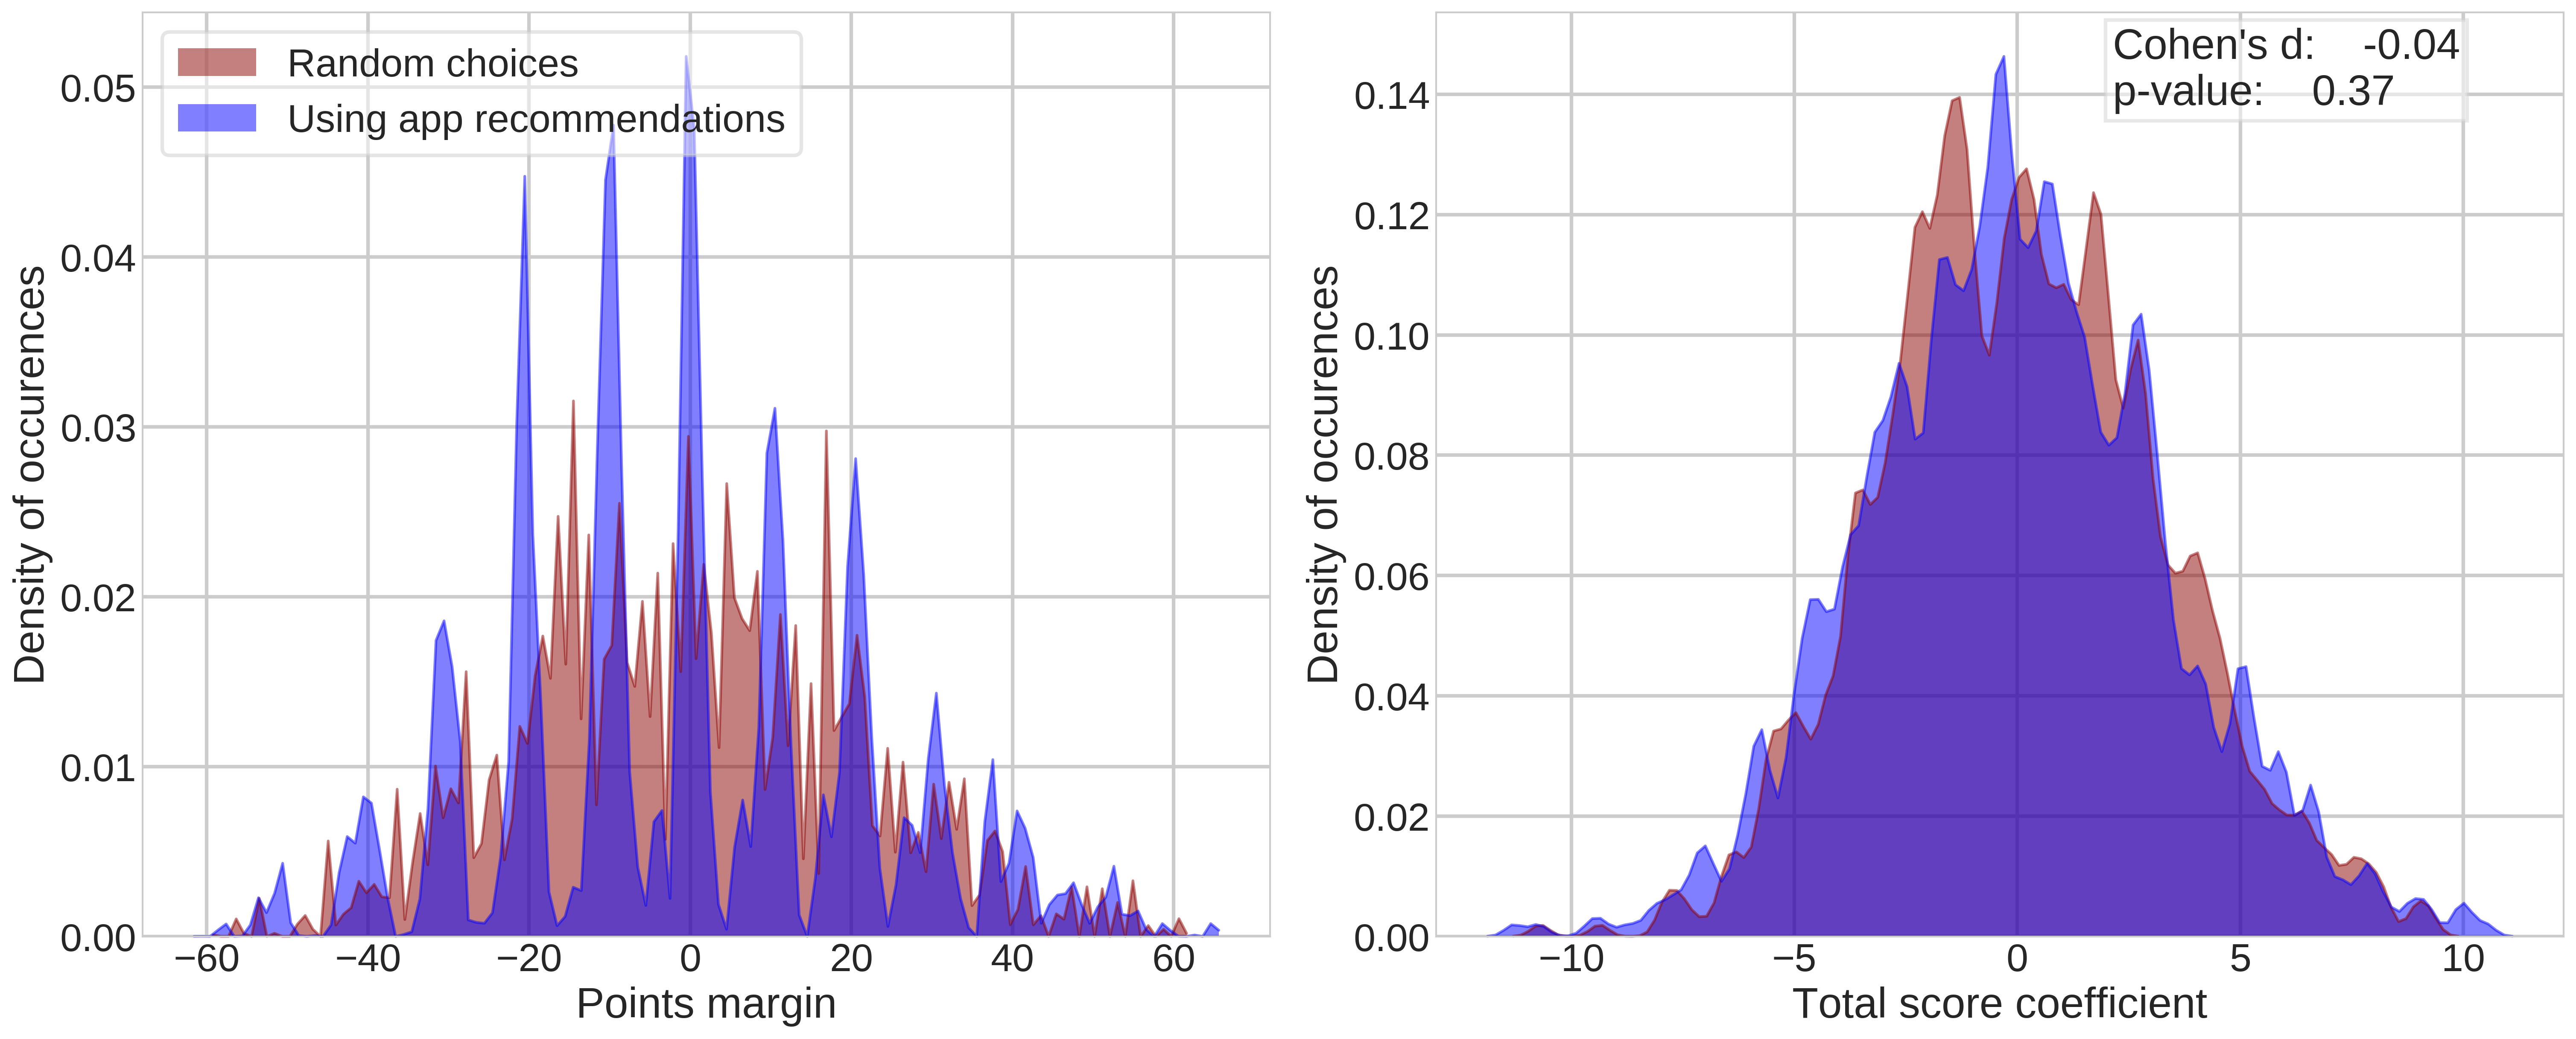

Source data for this figure (header and first rows):
, round_0, round_1, round_2, round_3, round_4, ranks, score_0, score_1, score_2, score_3, score_4
0, 1.486, 1.567, 1.356, 2.023, 2.102, 32.0, 17.0, 14.25, 16.0, 16.0, 21.0
1, -0.2047, 0.2337, -0.1895, 0.1877, -0.06404, 50.0, 4.0, 7.5, 0.0, 0.0, 0.0
2, 0.1629, 0.9674, 0.5813, 1.229, 0.642, 39.0, 4.6, 6.25, 4.333, -2.0, -4.0
3, 2.113, 0.3295, 0.4972, 1.955, 1.518, 75.0, 6.8, -2.5, -3.333, 10.0, 10.0
4, 3.628, 4.415, 2.815, 2.529, 2.031, 97.0, 11.6, 14.0, 1.0, -4.0, -9.0
5, -4.005, -4.293, -4.556, -4.164, -4.645, 86.0, -21.4, -23.75, -21.67, -21.5, -22.0
6, 1.853, 1.807, 1.445, 1.653, 2.162, 54.0, -2.2, 1.5, -7.0, -6.5, 3.0
7, 2.718, 1.632, 0.5197, 0.2481, 0.4218, 111.0, 20.2, 17.0, 15.33, 13.5, 10.0
8, 1.946, 2.074, 1.869, 2.272, 2.573, 42.0, 10.8, 15.75, 20.33, 20.5, 21.0
9, 1.065, -0.3987, -1.105, -1.44, -1.609, 118.0, 0.2, -11.5, -19.33, -24.0, -28.0
10, 0.3639, 0.8479, 1.801, 1.353, 1.374, 22.0, 0.6, 1.0, 4.667, 1.0, 1.0
11, 4.587, 4.897, 4.653, 4.425, 3.65, 94.0, 29.0, 31.0, 31.33, 36.0, 30.0
12, -7.034, -7.519, -9.029, -9.695, -9.567, 117.0, -47.6, -49.5, -56.0, -54.0, -54.0
13, -1.116, -1.322, -1.307, -0.9219, -0.3866, 31.0, -0.8, -2.5, -3.333, 0.0, 1.0
14, 1.203, 1.021, 0.3078, 0.7333, 0.1632, 95.0, 2.6, 0.25, 0.0, 0.0, 0.0
15, 1.932, 1.814, 1.512, 2.1, 1.77, 64.0, 16.6, 14.0, 6.333, 9.0, 1.0
16, -4.655, -5.229, -5.728, -4.723, -4.903, 73.0, -28.0, -30.0, -32.33, -23.0, -23.0
17, -0.8636, -0.2963, 0.1485, -0.6417, -0.8308, 61.0, -6.6, -3.25, -1.333, -2.5, -4.0
18, -6.568, -6.285, -6.154, -7.227, -7.272, 93.0, -42.2, -37.25, -36.0, -43.5, -44.0
19, -0.2395, -0.07985, -0.7074, -1.768, -2.501, 116.0, -0.4, -0.5, -4.0, -11.0, -21.0
20, 1.612, 1.121, 1.139, 0.7905, 1.698, 57.0, 17.4, 12.5, 11.0, 8.0, 19.0
21, 0.6214, 1.054, 0.326, 1.042, 0.3683, 74.0, 4.8, 3.25, 3.667, 1.0, -9.0
22, -2.235, -2.002, -1.534, -1.231, -1.126, 16.0, -17.6, -10.0, -11.33, -7.0, -4.0
23, -0.3177, -0.743, -1.894, -2.001, -1.445, 89.0, -8.0, -10.25, -14.67, -11.5, -2.0
24, -1.183, -0.1137, 0.5668, 0.5695, -0.2929, 40.0, -11.8, -14.5, -6.0, -4.0, -9.0
25, -1.885, -2.153, -2.058, -1.777, -3.101, 103.0, -14.0, -12.5, -6.667, -9.5, -19.0
26, -1.626, -2.329, -2.427, -3.873, -3.429, 115.0, -8.4, -13.0, -17.0, -26.0, -21.0
27, 5.865, 5.504, 5.661, 6.491, 6.603, 17.0, 33.8, 28.5, 27.67, 31.0, 31.0
28, -2.965, -2.36, -2.071, -2.54, -3.249, 70.0, -31.6, -22.25, -19.67, -20.0, -30.0
29, -1.505, -2.565, -1.813, -1.229, -1.329, 50.0, -2.4, -5.5, -3.667, 0.0, 0.0
30, -5.479, -5.581, -5.896, -7.223, -7.059, 93.0, -31.4, -33.5, -36.67, -40.5, -40.0
31, -1.766, -1.58, -1.329, -0.8298, -0.1388, 16.0, -14.0, -15.0, -13.0, -5.5, -1.0
32, 8.227, 8.255, 9.38, 9.559, 10.5, 9.0, 51.6, 52.25, 52.0, 52.0, 52.0
33, -5.1, -5.613, -6.659, -6.656, -6.4, 92.0, -30.0, -36.5, -48.33, -51.5, -51.0
34, 1.688, 2.041, 1.224, 0.9658, -0.2323, 110.0, 7.8, 9.5, 0.6667, 0.5, -10.0
35, -1.535, -1.453, -1.4, -2.011, -2.626, 100.0, -15.4, -14.25, -16.0, -29.0, -30.0
36, 2.932, 2.843, 2.68, 2.261, 2.265, 76.0, 15.2, 20.75, 24.33, 21.0, 21.0
37, 5.672, 5.565, 4.637, 4.625, 3.758, 108.0, 27.4, 26.5, 22.33, 22.0, 22.0
38, -5.66, -5.978, -5.634, -6.12, -4.372, 22.0, -26.2, -30.0, -29.67, -28.0, -22.0
39, 1.458, 1.952, 1.847, 0.9089, -0.3781, 101.0, -1.2, 3.75, 0.3333, 0.0, 0.0
40, 3.879, 4.084, 4.864, 5.247, 5.147, 17.0, 20.0, 22.25, 25.67, 27.5, 23.0
41, 2.862, 3.09, 2.932, 2.357, 1.41, 105.0, 19.2, 17.5, 16.33, 15.5, 10.0
42, -1.131, -1.08, -1.734, -1.126, -2.221, 87.0, -9.8, -10.0, -13.0, -14.0, -20.0
43, -0.08878, -0.18, 0.4841, 0.4812, 0.828, 26.0, -5.2, -2.0, -1.667, 2.0, 2.0
44, -2.226, -2.417, -2.294, -2.324, -2.069, 49.0, -16.6, -16.0, -14.67, -16.5, -12.0
45, -1.443, -1.704, -2.087, -1.537, -2.617, 101.0, -4.6, -3.0, -7.333, 4.0, -1.0
46, -1.357, -1.48, -1.552, -0.9212, -0.6939, 20.0, -2.8, -8.5, -7.667, -6.0, -1.0
47, -2.841, -2.867, -2.134, -2.133, -1.738, 26.0, -18.8, -14.0, -17.33, -20.5, -20.0
48, 1.28, -0.5044, -0.8086, -0.02329, -0.2654, 97.0, 12.6, 1.25, -1.667, 0.0, 0.0
49, -2.991, -3.629, -4.146, -3.647, -3.835, 89.0, -17.0, -18.5, -24.67, -21.0, -21.0
50, -1.164, -1.76, -2.077, -0.7262, -1.07, 54.0, -11.4, -21.0, -22.0, -18.0, -18.0
51, -4.254, -4.364, -4.722, -4.13, -4.007, 48.0, -19.6, -21.75, -24.67, -24.0, -24.0
52, -2.94, -3.483, -3.959, -4.087, -6.112, 117.0, -15.0, -19.0, -21.67, -22.0, -23.0
53, -2.747, -2.988, -3.427, -2.896, -2.954, 71.0, -15.2, -16.5, -24.67, -23.0, -23.0
54, 4.293, 4.423, 3.812, 3.447, 3.007, 101.0, 11.4, 16.25, 11.67, 6.5, 12.0
55, -2.722, -2.999, -2.59, -2.784, -2.966, 74.0, -16.0, -14.75, -12.0, -12.5, -13.0
56, 1.45, 2.124, 2.066, 1.024, 0.8808, 82.0, 11.2, 9.5, 11.0, 7.0, 7.0
57, -0.3904, -0.5698, -1.707, -1.795, -1.721, 98.0, -9.2, -9.5, -13.67, -20.0, -20.0
58, -1.784, -2.097, -2.567, -1.971, -2.025, 67.0, -1.0, -1.5, -1.667, 3.5, -1.0
59, 1.084, 0.9574, -0.546, -0.2564, 0.32, 91.0, 8.6, 9.25, 3.0, 1.5, 6.0
... 937 more rows
